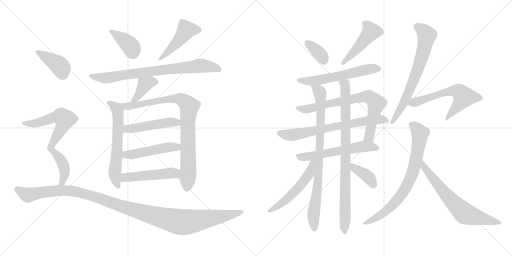
t = 0.00 s
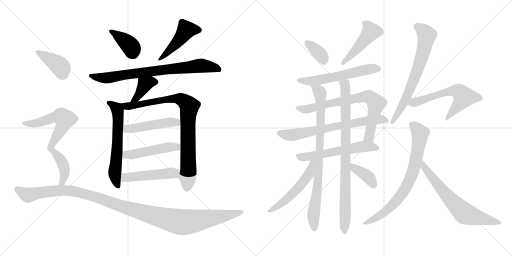
t = 3.90 s
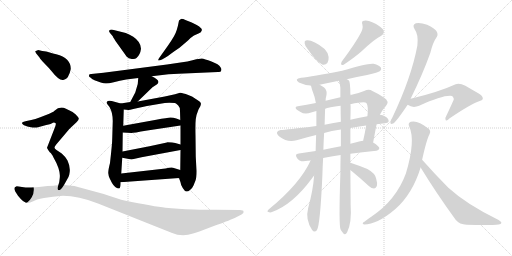
t = 7.80 s
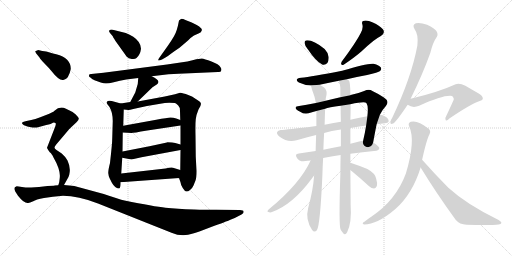
t = 11.70 s
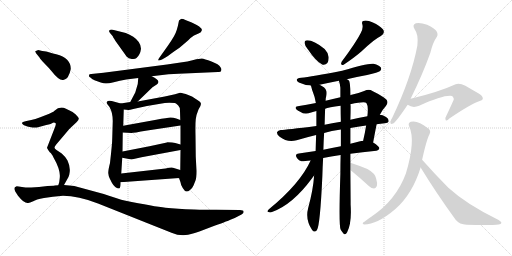
t = 15.60 s
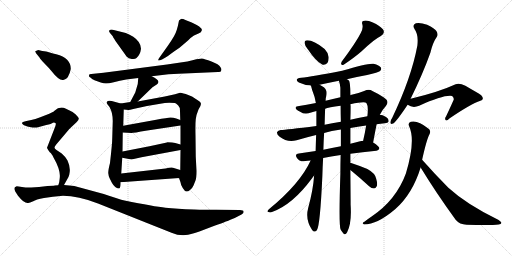
t = 19.50 s

The animated SVG that drew these frames (rendered in a browser with its animation timeline set to each time). Animation: 26 CSS @keyframes rules; one cycle of 19.50 s.

<svg version="1.1" viewBox="0 0 2048 1024" xmlns="http://www.w3.org/2000/svg">
  <g stroke="lightgray" stroke-dasharray="1,1" stroke-width="1" transform="scale(4, 4)">
    <line x1="0" y1="0" x2="256" y2="256"></line>
    <line x1="256" y1="0" x2="0" y2="256"></line>
    <line x1="128" y1="0" x2="128" y2="256"></line>
    <line x1="0" y1="128" x2="256" y2="128"></line>
    <line x1="256" y1="0" x2="512" y2="256"></line>
    <line x1="512" y1="0" x2="256" y2="256"></line>
    <line x1="384" y1="0" x2="384" y2="256"></line>
    <line x1="256" y1="128" x2="512" y2="128"></line>
  </g>
<g transform="scale(1, -1) translate(0, -850)">
   <style type="text/css">
    @keyframes keyframes0 {
      from {
       stroke: black;
       stroke-dashoffset: 386;
       stroke-width: 128;
       }
       56% {
       animation-timing-function: step-end;
       stroke: black;
       stroke-dashoffset: 0;
       stroke-width: 128;
       }
       to {
       stroke: black;
       stroke-width: 1024;
       }
       }
       #make-me-a-hanzi-animation-0 {
         animation: keyframes0 0.564128s both;
         animation-delay: 0.000000s;
         animation-timing-function: linear;
       }
    @keyframes keyframes1 {
      from {
       stroke: black;
       stroke-dashoffset: 465;
       stroke-width: 128;
       }
       60% {
       animation-timing-function: step-end;
       stroke: black;
       stroke-dashoffset: 0;
       stroke-width: 128;
       }
       to {
       stroke: black;
       stroke-width: 1024;
       }
       }
       #make-me-a-hanzi-animation-1 {
         animation: keyframes1 0.628418s both;
         animation-delay: 0.564128s;
         animation-timing-function: linear;
       }
    @keyframes keyframes2 {
      from {
       stroke: black;
       stroke-dashoffset: 773;
       stroke-width: 128;
       }
       72% {
       animation-timing-function: step-end;
       stroke: black;
       stroke-dashoffset: 0;
       stroke-width: 128;
       }
       to {
       stroke: black;
       stroke-width: 1024;
       }
       }
       #make-me-a-hanzi-animation-2 {
         animation: keyframes2 0.879069s both;
         animation-delay: 1.192546s;
         animation-timing-function: linear;
       }
    @keyframes keyframes3 {
      from {
       stroke: black;
       stroke-dashoffset: 388;
       stroke-width: 128;
       }
       56% {
       animation-timing-function: step-end;
       stroke: black;
       stroke-dashoffset: 0;
       stroke-width: 128;
       }
       to {
       stroke: black;
       stroke-width: 1024;
       }
       }
       #make-me-a-hanzi-animation-3 {
         animation: keyframes3 0.565755s both;
         animation-delay: 2.071615s;
         animation-timing-function: linear;
       }
    @keyframes keyframes4 {
      from {
       stroke: black;
       stroke-dashoffset: 614;
       stroke-width: 128;
       }
       67% {
       animation-timing-function: step-end;
       stroke: black;
       stroke-dashoffset: 0;
       stroke-width: 128;
       }
       to {
       stroke: black;
       stroke-width: 1024;
       }
       }
       #make-me-a-hanzi-animation-4 {
         animation: keyframes4 0.749674s both;
         animation-delay: 2.637370s;
         animation-timing-function: linear;
       }
    @keyframes keyframes5 {
      from {
       stroke: black;
       stroke-dashoffset: 867;
       stroke-width: 128;
       }
       74% {
       animation-timing-function: step-end;
       stroke: black;
       stroke-dashoffset: 0;
       stroke-width: 128;
       }
       to {
       stroke: black;
       stroke-width: 1024;
       }
       }
       #make-me-a-hanzi-animation-5 {
         animation: keyframes5 0.955566s both;
         animation-delay: 3.387044s;
         animation-timing-function: linear;
       }
    @keyframes keyframes6 {
      from {
       stroke: black;
       stroke-dashoffset: 480;
       stroke-width: 128;
       }
       61% {
       animation-timing-function: step-end;
       stroke: black;
       stroke-dashoffset: 0;
       stroke-width: 128;
       }
       to {
       stroke: black;
       stroke-width: 1024;
       }
       }
       #make-me-a-hanzi-animation-6 {
         animation: keyframes6 0.640625s both;
         animation-delay: 4.342610s;
         animation-timing-function: linear;
       }
    @keyframes keyframes7 {
      from {
       stroke: black;
       stroke-dashoffset: 482;
       stroke-width: 128;
       }
       61% {
       animation-timing-function: step-end;
       stroke: black;
       stroke-dashoffset: 0;
       stroke-width: 128;
       }
       to {
       stroke: black;
       stroke-width: 1024;
       }
       }
       #make-me-a-hanzi-animation-7 {
         animation: keyframes7 0.642253s both;
         animation-delay: 4.983235s;
         animation-timing-function: linear;
       }
    @keyframes keyframes8 {
      from {
       stroke: black;
       stroke-dashoffset: 490;
       stroke-width: 128;
       }
       61% {
       animation-timing-function: step-end;
       stroke: black;
       stroke-dashoffset: 0;
       stroke-width: 128;
       }
       to {
       stroke: black;
       stroke-width: 1024;
       }
       }
       #make-me-a-hanzi-animation-8 {
         animation: keyframes8 0.648763s both;
         animation-delay: 5.625488s;
         animation-timing-function: linear;
       }
    @keyframes keyframes9 {
      from {
       stroke: black;
       stroke-dashoffset: 399;
       stroke-width: 128;
       }
       56% {
       animation-timing-function: step-end;
       stroke: black;
       stroke-dashoffset: 0;
       stroke-width: 128;
       }
       to {
       stroke: black;
       stroke-width: 1024;
       }
       }
       #make-me-a-hanzi-animation-9 {
         animation: keyframes9 0.574707s both;
         animation-delay: 6.274251s;
         animation-timing-function: linear;
       }
    @keyframes keyframes10 {
      from {
       stroke: black;
       stroke-dashoffset: 728;
       stroke-width: 128;
       }
       70% {
       animation-timing-function: step-end;
       stroke: black;
       stroke-dashoffset: 0;
       stroke-width: 128;
       }
       to {
       stroke: black;
       stroke-width: 1024;
       }
       }
       #make-me-a-hanzi-animation-10 {
         animation: keyframes10 0.842448s both;
         animation-delay: 6.848958s;
         animation-timing-function: linear;
       }
    @keyframes keyframes11 {
      from {
       stroke: black;
       stroke-dashoffset: 1182;
       stroke-width: 128;
       }
       79% {
       animation-timing-function: step-end;
       stroke: black;
       stroke-dashoffset: 0;
       stroke-width: 128;
       }
       to {
       stroke: black;
       stroke-width: 1024;
       }
       }
       #make-me-a-hanzi-animation-11 {
         animation: keyframes11 1.211914s both;
         animation-delay: 7.691406s;
         animation-timing-function: linear;
       }
    @keyframes keyframes12 {
      from {
       stroke: black;
       stroke-dashoffset: 353;
       stroke-width: 128;
       }
       53% {
       animation-timing-function: step-end;
       stroke: black;
       stroke-dashoffset: 0;
       stroke-width: 128;
       }
       to {
       stroke: black;
       stroke-width: 1024;
       }
       }
       #make-me-a-hanzi-animation-12 {
         animation: keyframes12 0.537272s both;
         animation-delay: 8.903320s;
         animation-timing-function: linear;
       }
    @keyframes keyframes13 {
      from {
       stroke: black;
       stroke-dashoffset: 461;
       stroke-width: 128;
       }
       60% {
       animation-timing-function: step-end;
       stroke: black;
       stroke-dashoffset: 0;
       stroke-width: 128;
       }
       to {
       stroke: black;
       stroke-width: 1024;
       }
       }
       #make-me-a-hanzi-animation-13 {
         animation: keyframes13 0.625163s both;
         animation-delay: 9.440592s;
         animation-timing-function: linear;
       }
    @keyframes keyframes14 {
      from {
       stroke: black;
       stroke-dashoffset: 576;
       stroke-width: 128;
       }
       65% {
       animation-timing-function: step-end;
       stroke: black;
       stroke-dashoffset: 0;
       stroke-width: 128;
       }
       to {
       stroke: black;
       stroke-width: 1024;
       }
       }
       #make-me-a-hanzi-animation-14 {
         animation: keyframes14 0.718750s both;
         animation-delay: 10.065755s;
         animation-timing-function: linear;
       }
    @keyframes keyframes15 {
      from {
       stroke: black;
       stroke-dashoffset: 741;
       stroke-width: 128;
       }
       71% {
       animation-timing-function: step-end;
       stroke: black;
       stroke-dashoffset: 0;
       stroke-width: 128;
       }
       to {
       stroke: black;
       stroke-width: 1024;
       }
       }
       #make-me-a-hanzi-animation-15 {
         animation: keyframes15 0.853027s both;
         animation-delay: 10.784505s;
         animation-timing-function: linear;
       }
    @keyframes keyframes16 {
      from {
       stroke: black;
       stroke-dashoffset: 692;
       stroke-width: 128;
       }
       69% {
       animation-timing-function: step-end;
       stroke: black;
       stroke-dashoffset: 0;
       stroke-width: 128;
       }
       to {
       stroke: black;
       stroke-width: 1024;
       }
       }
       #make-me-a-hanzi-animation-16 {
         animation: keyframes16 0.813151s both;
         animation-delay: 11.637532s;
         animation-timing-function: linear;
       }
    @keyframes keyframes17 {
      from {
       stroke: black;
       stroke-dashoffset: 576;
       stroke-width: 128;
       }
       65% {
       animation-timing-function: step-end;
       stroke: black;
       stroke-dashoffset: 0;
       stroke-width: 128;
       }
       to {
       stroke: black;
       stroke-width: 1024;
       }
       }
       #make-me-a-hanzi-animation-17 {
         animation: keyframes17 0.718750s both;
         animation-delay: 12.450683s;
         animation-timing-function: linear;
       }
    @keyframes keyframes18 {
      from {
       stroke: black;
       stroke-dashoffset: 839;
       stroke-width: 128;
       }
       73% {
       animation-timing-function: step-end;
       stroke: black;
       stroke-dashoffset: 0;
       stroke-width: 128;
       }
       to {
       stroke: black;
       stroke-width: 1024;
       }
       }
       #make-me-a-hanzi-animation-18 {
         animation: keyframes18 0.932780s both;
         animation-delay: 13.169433s;
         animation-timing-function: linear;
       }
    @keyframes keyframes19 {
      from {
       stroke: black;
       stroke-dashoffset: 866;
       stroke-width: 128;
       }
       74% {
       animation-timing-function: step-end;
       stroke: black;
       stroke-dashoffset: 0;
       stroke-width: 128;
       }
       to {
       stroke: black;
       stroke-width: 1024;
       }
       }
       #make-me-a-hanzi-animation-19 {
         animation: keyframes19 0.954753s both;
         animation-delay: 14.102213s;
         animation-timing-function: linear;
       }
    @keyframes keyframes20 {
      from {
       stroke: black;
       stroke-dashoffset: 530;
       stroke-width: 128;
       }
       63% {
       animation-timing-function: step-end;
       stroke: black;
       stroke-dashoffset: 0;
       stroke-width: 128;
       }
       to {
       stroke: black;
       stroke-width: 1024;
       }
       }
       #make-me-a-hanzi-animation-20 {
         animation: keyframes20 0.681315s both;
         animation-delay: 15.056966s;
         animation-timing-function: linear;
       }
    @keyframes keyframes21 {
      from {
       stroke: black;
       stroke-dashoffset: 379;
       stroke-width: 128;
       }
       55% {
       animation-timing-function: step-end;
       stroke: black;
       stroke-dashoffset: 0;
       stroke-width: 128;
       }
       to {
       stroke: black;
       stroke-width: 1024;
       }
       }
       #make-me-a-hanzi-animation-21 {
         animation: keyframes21 0.558431s both;
         animation-delay: 15.738281s;
         animation-timing-function: linear;
       }
    @keyframes keyframes22 {
      from {
       stroke: black;
       stroke-dashoffset: 684;
       stroke-width: 128;
       }
       69% {
       animation-timing-function: step-end;
       stroke: black;
       stroke-dashoffset: 0;
       stroke-width: 128;
       }
       to {
       stroke: black;
       stroke-width: 1024;
       }
       }
       #make-me-a-hanzi-animation-22 {
         animation: keyframes22 0.806641s both;
         animation-delay: 16.296712s;
         animation-timing-function: linear;
       }
    @keyframes keyframes23 {
      from {
       stroke: black;
       stroke-dashoffset: 599;
       stroke-width: 128;
       }
       66% {
       animation-timing-function: step-end;
       stroke: black;
       stroke-dashoffset: 0;
       stroke-width: 128;
       }
       to {
       stroke: black;
       stroke-width: 1024;
       }
       }
       #make-me-a-hanzi-animation-23 {
         animation: keyframes23 0.737467s both;
         animation-delay: 17.103353s;
         animation-timing-function: linear;
       }
    @keyframes keyframes24 {
      from {
       stroke: black;
       stroke-dashoffset: 751;
       stroke-width: 128;
       }
       71% {
       animation-timing-function: step-end;
       stroke: black;
       stroke-dashoffset: 0;
       stroke-width: 128;
       }
       to {
       stroke: black;
       stroke-width: 1024;
       }
       }
       #make-me-a-hanzi-animation-24 {
         animation: keyframes24 0.861165s both;
         animation-delay: 17.840820s;
         animation-timing-function: linear;
       }
    @keyframes keyframes25 {
      from {
       stroke: black;
       stroke-dashoffset: 668;
       stroke-width: 128;
       }
       68% {
       animation-timing-function: step-end;
       stroke: black;
       stroke-dashoffset: 0;
       stroke-width: 128;
       }
       to {
       stroke: black;
       stroke-width: 1024;
       }
       }
       #make-me-a-hanzi-animation-25 {
         animation: keyframes25 0.793620s both;
         animation-delay: 18.701985s;
         animation-timing-function: linear;
       }
</style>
<path d="M 440.0 718.5 L 451.0 705.5 Q 451.0 703.5 462.0 686.5 L 507.0 623.5 Q 514.0 615.5 527.0 614.5 Q 540.0 612.5 546.0 618.5 Q 561.0 631.5 564.0 655.5 Q 564.0 682.5 533.0 703.5 Q 515.0 714.5 503.0 718.5 L 451.0 731.5 Q 441.0 732.5 437.0 728.5 Q 434.0 724.5 440.0 718.5 Z" fill="lightgray"></path> 
<path d="M 670.0 665.5 L 638.0 620.5 Q 632.0 612.5 633.0 609.5 Q 634.0 606.5 648.0 612.5 L 662.0 620.5 Q 670.0 624.5 685.0 636.5 Q 700.0 647.5 718.0 659.5 L 752.0 688.5 Q 763.0 700.5 776.0 708.5 L 794.0 716.5 Q 806.0 721.5 807.0 728.5 Q 809.0 735.5 802.0 739.5 Q 799.0 744.5 787.0 750.5 L 767.0 760.5 L 744.0 769.5 Q 729.0 775.5 724.0 774.5 Q 720.0 772.5 716.0 768.5 Q 708.0 724.5 696.0 705.5 Q 685.0 686.5 670.0 665.5 Z" fill="lightgray"></path> 
<path d="M 722.0 600.5 L 668.0 592.5 L 414.0 559.5 L 365.0 554.5 Q 356.0 554.5 356.0 549.5 Q 354.0 543.5 363.0 539.5 Q 366.0 535.5 378.0 529.5 L 403.0 520.5 Q 415.0 516.5 423.0 516.5 Q 431.0 515.5 455.0 521.5 Q 479.0 528.5 505.0 532.5 L 553.0 538.5 L 607.0 545.5 L 674.0 553.5 Q 685.0 554.5 737.0 556.5 L 872.0 562.5 Q 884.0 561.5 885.0 568.5 Q 888.0 574.5 882.0 581.5 Q 876.0 593.5 846.0 604.5 Q 817.0 615.5 807.0 616.5 Q 797.0 616.5 774.0 610.5 Q 751.0 603.5 722.0 600.5 Z" fill="lightgray"></path> 
<path d="M 553.0 538.5 L 551.0 514.5 L 541.0 480.5 L 521.0 442.5 C 507.0 415.5 529.0 423.5 551.0 444.5 L 610.0 501.5 L 627.0 512.5 Q 632.0 515.5 634.0 522.5 Q 633.0 533.5 607.0 545.5 C 580.0 558.5 555.0 568.5 553.0 538.5 Z" fill="lightgray"></path> 
<path d="M 483.0 436.5 L 447.0 446.5 Q 436.0 448.5 431.0 446.5 Q 426.0 442.5 426.0 439.5 Q 427.0 435.5 438.0 422.5 Q 451.0 400.5 451.0 366.5 L 449.0 298.5 Q 449.0 277.5 440.0 198.5 Q 433.0 171.5 433.0 158.5 Q 434.0 147.5 438.0 138.5 L 448.0 118.5 Q 453.0 109.5 461.0 102.5 Q 473.0 94.5 477.0 96.5 Q 482.0 97.5 482.0 121.5 L 485.0 156.5 L 489.0 219.5 L 490.0 244.5 L 491.0 320.5 L 493.0 347.5 L 495.0 412.5 C 496.0 432.5 496.0 432.5 483.0 436.5 Z" fill="lightgray"></path> 
<path d="M 521.0 442.5 L 483.0 436.5 C 453.0 431.5 465.0 415.5 495.0 412.5 L 514.0 410.5 Q 519.0 410.5 533.0 414.5 L 588.0 426.5 L 641.0 435.5 Q 659.0 439.5 677.0 439.5 L 700.0 438.5 Q 704.0 437.5 713.0 428.5 Q 720.0 422.5 720.0 406.5 L 721.0 370.5 L 722.0 348.5 L 722.0 272.5 L 722.0 250.5 L 721.0 170.5 L 716.0 138.5 L 722.0 121.5 Q 723.0 110.5 731.0 98.5 Q 739.0 85.5 745.0 84.5 Q 751.0 82.5 760.0 90.5 Q 770.0 98.5 774.0 108.5 L 782.0 128.5 Q 786.0 138.5 786.0 166.5 L 783.0 224.5 L 782.0 308.5 Q 781.0 354.5 783.0 373.5 Q 785.0 391.5 794.0 412.5 Q 804.0 427.5 804.0 435.5 Q 804.0 442.5 791.0 449.5 L 768.0 464.5 L 743.0 474.5 Q 723.0 479.5 720.0 479.5 L 700.0 473.5 Q 675.0 467.5 659.0 464.5 L 551.0 444.5 L 521.0 442.5 Z" fill="lightgray"></path> 
<path d="M 491.0 320.5 L 526.0 318.5 Q 532.0 318.5 589.0 328.5 L 722.0 348.5 C 752.0 352.5 749.0 359.5 721.0 370.5 L 705.0 376.5 Q 694.0 380.5 682.0 380.5 Q 670.0 379.5 625.0 371.5 L 493.0 347.5 C 463.0 342.5 461.0 322.5 491.0 320.5 Z" fill="lightgray"></path> 
<path d="M 489.0 219.5 L 526.0 212.5 L 566.0 221.5 L 722.0 250.5 C 751.0 255.5 751.0 264.5 722.0 272.5 L 701.0 278.5 Q 691.0 281.5 670.0 281.5 Q 668.0 280.5 663.0 279.5 L 598.0 265.5 L 490.0 244.5 C 461.0 238.5 460.0 225.5 489.0 219.5 Z" fill="lightgray"></path> 
<path d="M 482.0 121.5 L 716.0 138.5 C 746.0 140.5 750.0 161.5 721.0 170.5 L 692.0 179.5 Q 684.0 181.5 662.0 176.5 L 485.0 156.5 C 455.0 153.5 452.0 119.5 482.0 121.5 Z" fill="lightgray"></path> 
<path d="M 145.0 636.5 L 158.0 620.5 Q 162.0 612.5 179.0 595.5 Q 196.0 578.5 204.0 568.5 Q 237.0 526.5 253.0 530.5 Q 270.0 534.5 276.0 552.5 Q 279.0 556.5 283.0 574.5 Q 284.0 617.5 225.0 633.5 Q 196.0 640.5 192.0 642.5 Q 188.0 644.5 169.0 646.5 L 153.0 650.5 L 141.0 645.5 Q 140.0 644.5 145.0 636.5 Z" fill="lightgray"></path> 
<path d="M 256.0 110.5 L 270.0 135.5 Q 274.0 140.5 277.0 151.5 Q 284.0 179.5 270.0 208.5 Q 261.0 224.5 247.0 236.5 L 226.0 250.5 Q 218.0 256.5 218.0 260.5 Q 218.0 263.5 224.0 271.5 L 274.0 330.5 Q 277.0 334.5 291.0 347.5 L 306.0 361.5 Q 315.0 371.5 315.0 375.5 Q 316.0 379.5 303.0 392.5 Q 290.0 404.5 264.0 415.5 Q 239.0 426.5 218.0 407.5 Q 215.0 404.5 213.0 403.5 L 197.0 395.5 L 161.0 381.5 Q 140.0 373.5 125.0 370.5 L 106.0 366.5 Q 92.0 363.5 89.0 360.5 Q 86.0 357.5 92.0 352.5 Q 98.0 347.5 119.0 342.5 Q 140.0 337.5 152.0 341.5 Q 165.0 345.5 185.0 350.5 Q 206.0 354.5 212.0 359.5 Q 218.0 360.5 222.0 358.5 Q 225.0 354.5 221.0 344.5 L 188.0 259.5 Q 188.0 256.5 200.0 240.5 Q 206.0 237.5 214.0 220.5 Q 243.0 170.5 239.0 138.5 L 237.0 122.5 Q 237.0 120.5 233.0 109.5 C 225.0 80.5 241.0 84.5 256.0 110.5 Z" fill="lightgray"></path> 
<path d="M 215.0 107.5 L 190.0 106.5 L 156.0 102.5 L 125.0 100.5 Q 111.0 98.5 88.0 102.5 Q 66.0 105.5 65.0 104.5 Q 47.0 99.5 72.0 67.5 Q 97.0 35.5 113.0 38.5 Q 118.0 39.5 133.0 45.5 Q 143.0 52.5 176.0 58.5 Q 209.0 64.5 252.0 67.5 Q 313.0 67.5 392.0 36.5 L 686.0 -80.5 Q 729.0 -99.5 772.0 -83.5 Q 788.0 -79.5 842.0 -58.5 Q 909.0 -34.5 919.0 -29.5 L 939.0 -21.5 L 966.0 -7.5 Q 977.0 -1.5 974.0 4.5 Q 974.0 10.5 960.0 10.5 L 863.0 11.5 Q 846.0 10.5 776.0 12.5 Q 707.0 14.5 662.0 19.5 Q 617.0 24.5 498.0 48.5 Q 477.0 53.5 415.0 74.5 L 297.0 106.5 L 256.0 110.5 L 233.0 109.5 L 218.0 108.5 Q 217.0 107.5 215.0 107.5 Z" fill="lightgray"></path> 
<path d="M 1230.5 654.0 Q 1263.5 605.0 1288.5 592.0 Q 1300.5 588.0 1309.5 598.0 Q 1315.5 608.0 1314.5 622.0 Q 1311.5 641.0 1298.5 654.0 Q 1249.5 693.0 1223.5 688.0 Q 1217.5 687.0 1218.5 677.0 Q 1219.5 667.0 1230.5 654.0 Z" fill="lightgray"></path> 
<path d="M 1442.5 717.0 Q 1424.5 681.0 1366.5 603.0 Q 1359.5 587.0 1374.5 591.0 Q 1420.5 622.0 1446.5 645.0 Q 1500.5 696.0 1523.5 706.0 Q 1542.5 718.0 1531.5 733.0 Q 1518.5 748.0 1491.5 760.0 Q 1469.5 770.0 1456.5 767.0 Q 1444.5 766.0 1449.5 752.0 Q 1453.5 736.0 1442.5 717.0 Z" fill="lightgray"></path> 
<path d="M 1387.5 533.0 Q 1426.5 543.0 1468.5 550.0 Q 1513.5 560.0 1520.5 566.0 Q 1527.5 573.0 1523.5 580.0 Q 1517.5 589.0 1494.5 595.0 Q 1473.5 599.0 1368.5 567.0 Q 1245.5 543.0 1204.5 539.0 Q 1174.5 535.0 1195.5 520.0 Q 1216.5 510.0 1242.5 508.0 L 1278.5 511.0 Q 1315.5 520.0 1355.5 527.0 L 1387.5 533.0 Z" fill="lightgray"></path> 
<path d="M 1492.5 280.0 Q 1504.5 344.0 1506.5 353.0 L 1519.5 391.0 Q 1528.5 410.0 1543.5 426.0 Q 1559.5 445.0 1535.5 460.0 Q 1513.5 475.0 1489.5 486.0 Q 1476.5 496.0 1456.5 486.0 Q 1435.5 477.0 1402.5 470.0 Q 1401.5 470.0 1401.5 469.0 L 1361.5 461.0 Q 1331.5 455.0 1302.5 447.0 L 1263.5 438.0 Q 1223.5 431.0 1196.5 426.0 Q 1183.5 426.0 1182.5 419.0 Q 1181.5 413.0 1200.5 403.0 Q 1219.5 390.0 1244.5 400.0 Q 1254.5 404.0 1265.5 406.0 L 1300.5 415.0 Q 1313.5 421.0 1362.5 427.0 L 1401.5 433.0 Q 1458.5 445.0 1465.5 438.0 Q 1474.5 426.0 1469.5 385.0 L 1464.5 348.0 Q 1460.5 321.0 1452.5 287.0 C 1445.5 258.0 1486.5 251.0 1492.5 280.0 Z" fill="lightgray"></path> 
<path d="M 1506.5 353.0 Q 1521.5 356.0 1539.5 357.0 Q 1552.5 358.0 1554.5 364.0 Q 1555.5 376.0 1540.5 384.0 Q 1530.5 390.0 1519.5 391.0 L 1469.5 385.0 Q 1430.5 379.0 1401.5 371.0 L 1363.5 363.0 Q 1326.5 357.0 1298.5 351.0 L 1265.5 346.0 Q 1144.5 331.0 1122.5 330.0 Q 1112.5 329.0 1108.5 322.0 Q 1105.5 313.0 1118.5 303.0 Q 1149.5 279.0 1186.5 289.0 Q 1226.5 301.0 1264.5 310.0 L 1296.5 318.0 Q 1324.5 327.0 1363.5 332.0 L 1401.5 338.0 Q 1429.5 344.0 1464.5 348.0 L 1506.5 353.0 Z" fill="lightgray"></path> 
<path d="M 1401.5 235.0 Q 1447.5 242.0 1505.5 247.0 Q 1515.5 248.0 1517.5 257.0 Q 1517.5 264.0 1492.5 280.0 L 1452.5 287.0 Q 1446.5 287.0 1440.5 285.0 Q 1421.5 281.0 1401.5 275.0 L 1363.5 265.0 Q 1326.5 258.0 1293.5 251.0 L 1262.5 246.0 Q 1228.5 242.0 1195.5 236.0 Q 1176.5 235.0 1188.5 217.0 Q 1195.5 208.0 1205.5 205.0 Q 1211.5 204.0 1242.5 208.0 L 1292.5 218.0 Q 1322.5 225.0 1362.5 230.0 L 1401.5 235.0 Z" fill="lightgray"></path> 
<path d="M 1242.5 508.0 Q 1243.5 507.0 1244.5 505.0 Q 1247.5 492.0 1252.5 479.0 Q 1259.5 463.0 1263.5 438.0 L 1265.5 406.0 Q 1265.5 376.0 1265.5 346.0 L 1264.5 310.0 Q 1263.5 282.0 1262.5 246.0 L 1256.5 148.0 Q 1252.5 90.0 1232.5 17.0 Q 1220.5 -28.0 1248.5 -70.0 Q 1257.5 -82.0 1267.5 -71.0 Q 1280.5 -53.0 1289.5 148.0 Q 1290.5 185.0 1292.5 218.0 L 1293.5 251.0 Q 1294.5 288.0 1296.5 318.0 L 1298.5 351.0 Q 1299.5 390.0 1300.5 415.0 L 1302.5 447.0 Q 1302.5 460.0 1304.5 463.0 Q 1308.5 481.0 1304.5 488.0 Q 1301.5 500.0 1278.5 511.0 C 1252.5 526.0 1232.5 536.0 1242.5 508.0 Z" fill="lightgray"></path> 
<path d="M 1401.5 198.0 Q 1401.5 217.0 1401.5 235.0 L 1401.5 275.0 Q 1401.5 306.0 1401.5 338.0 L 1401.5 371.0 Q 1402.5 399.0 1402.5 427.0 Q 1401.5 431.0 1401.5 433.0 L 1401.5 469.0 Q 1401.5 526.0 1394.5 529.0 Q 1391.5 532.0 1387.5 533.0 C 1368.5 556.0 1348.5 556.0 1355.5 527.0 Q 1359.5 517.0 1361.5 499.0 Q 1361.5 481.0 1361.5 461.0 L 1362.5 427.0 Q 1362.5 396.0 1363.5 363.0 L 1363.5 332.0 Q 1363.5 299.0 1363.5 265.0 L 1362.5 230.0 Q 1361.5 194.0 1361.5 156.0 Q 1354.5 -54.0 1362.5 -68.0 Q 1365.5 -74.0 1371.5 -81.0 Q 1380.5 -94.0 1388.5 -79.0 Q 1407.5 -42.0 1402.5 31.0 Q 1402.5 53.0 1401.5 170.0 L 1401.5 198.0 Z" fill="lightgray"></path> 
<path d="M 1242.5 208.0 Q 1200.5 115.0 1075.5 13.0 Q 1065.5 3.0 1073.5 2.0 Q 1080.5 -2.0 1090.5 3.0 Q 1171.5 33.0 1247.5 136.0 Q 1251.5 143.0 1256.5 148.0 C 1313.5 216.0 1255.5 235.0 1242.5 208.0 Z" fill="lightgray"></path> 
<path d="M 1401.5 170.0 Q 1402.5 169.0 1406.5 166.0 Q 1440.5 138.0 1476.5 105.0 Q 1485.5 96.0 1496.5 96.0 Q 1503.5 97.0 1507.5 106.0 Q 1510.5 116.0 1504.5 136.0 Q 1500.5 157.0 1469.5 174.0 Q 1438.5 187.0 1404.5 198.0 Q 1403.5 199.0 1401.5 198.0 C 1371.5 201.0 1378.5 189.0 1401.5 170.0 Z" fill="lightgray"></path> 
<path d="M 1642.5 455.0 Q 1691.5 555.0 1721.5 639.0 Q 1731.5 681.0 1747.5 703.0 Q 1753.5 713.0 1745.5 726.0 Q 1739.5 736.0 1708.5 751.0 Q 1680.5 761.0 1663.5 757.0 Q 1647.5 751.0 1658.5 733.0 Q 1674.5 712.0 1669.5 668.0 Q 1645.5 539.0 1568.5 378.0 Q 1561.5 368.0 1561.5 361.0 Q 1560.5 351.0 1572.5 356.0 Q 1584.5 362.0 1630.5 431.0 L 1642.5 455.0 Z" fill="lightgray"></path> 
<path d="M 1630.5 431.0 Q 1651.5 416.0 1676.5 427.0 Q 1776.5 472.0 1808.5 466.0 Q 1818.5 456.0 1813.5 448.0 Q 1813.5 447.0 1784.5 385.0 Q 1777.5 375.0 1782.5 370.0 Q 1786.5 364.0 1797.5 376.0 Q 1882.5 434.0 1921.5 447.0 Q 1930.5 448.0 1931.5 456.0 Q 1931.5 469.0 1904.5 482.0 Q 1883.5 494.0 1861.5 507.0 Q 1836.5 520.0 1822.5 513.0 Q 1755.5 482.0 1642.5 455.0 C 1613.5 448.0 1604.5 445.0 1630.5 431.0 Z" fill="lightgray"></path> 
<path d="M 1688.5 211.0 Q 1706.5 292.0 1717.5 312.0 Q 1726.5 328.0 1711.5 337.0 Q 1671.5 370.0 1643.5 363.0 Q 1630.5 359.0 1636.5 345.0 Q 1663.5 288.0 1623.5 156.0 Q 1584.5 50.0 1486.5 -16.0 Q 1471.5 -26.0 1457.5 -37.0 Q 1444.5 -44.0 1456.5 -48.0 Q 1508.5 -48.0 1580.5 13.0 Q 1649.5 73.0 1682.5 180.0 L 1688.5 211.0 Z" fill="lightgray"></path> 
<path d="M 1682.5 180.0 Q 1743.5 80.0 1822.5 -29.0 Q 1838.5 -48.0 1866.5 -49.0 Q 1963.5 -52.0 1994.5 -48.0 Q 2004.5 -47.0 2005.5 -42.0 Q 2006.5 -38.0 1994.5 -30.0 Q 1865.5 33.0 1793.5 99.0 Q 1742.5 150.0 1688.5 211.0 C 1668.5 233.0 1666.5 206.0 1682.5 180.0 Z" fill="lightgray"></path> 
      <clipPath id="make-me-a-hanzi-clip-0">
      <path d="M 440.0 718.5 L 451.0 705.5 Q 451.0 703.5 462.0 686.5 L 507.0 623.5 Q 514.0 615.5 527.0 614.5 Q 540.0 612.5 546.0 618.5 Q 561.0 631.5 564.0 655.5 Q 564.0 682.5 533.0 703.5 Q 515.0 714.5 503.0 718.5 L 451.0 731.5 Q 441.0 732.5 437.0 728.5 Q 434.0 724.5 440.0 718.5 Z" fill="lightgray"></path>
      </clipPath>
      <path clip-path="url(#make-me-a-hanzi-clip-0)" d="M 445.0 725.5 L 518.0 670.5 L 533.0 634.5 " fill="none" id="make-me-a-hanzi-animation-0" stroke-dasharray="258 516" stroke-linecap="round"></path>

      <clipPath id="make-me-a-hanzi-clip-1">
      <path d="M 670.0 665.5 L 638.0 620.5 Q 632.0 612.5 633.0 609.5 Q 634.0 606.5 648.0 612.5 L 662.0 620.5 Q 670.0 624.5 685.0 636.5 Q 700.0 647.5 718.0 659.5 L 752.0 688.5 Q 763.0 700.5 776.0 708.5 L 794.0 716.5 Q 806.0 721.5 807.0 728.5 Q 809.0 735.5 802.0 739.5 Q 799.0 744.5 787.0 750.5 L 767.0 760.5 L 744.0 769.5 Q 729.0 775.5 724.0 774.5 Q 720.0 772.5 716.0 768.5 Q 708.0 724.5 696.0 705.5 Q 685.0 686.5 670.0 665.5 Z" fill="lightgray"></path>
      </clipPath>
      <path clip-path="url(#make-me-a-hanzi-clip-1)" d="M 796.0 730.5 L 745.0 730.5 L 719.0 692.5 L 640.0 612.5 " fill="none" id="make-me-a-hanzi-animation-1" stroke-dasharray="337 674" stroke-linecap="round"></path>

      <clipPath id="make-me-a-hanzi-clip-2">
      <path d="M 722.0 600.5 L 668.0 592.5 L 414.0 559.5 L 365.0 554.5 Q 356.0 554.5 356.0 549.5 Q 354.0 543.5 363.0 539.5 Q 366.0 535.5 378.0 529.5 L 403.0 520.5 Q 415.0 516.5 423.0 516.5 Q 431.0 515.5 455.0 521.5 Q 479.0 528.5 505.0 532.5 L 553.0 538.5 L 607.0 545.5 L 674.0 553.5 Q 685.0 554.5 737.0 556.5 L 872.0 562.5 Q 884.0 561.5 885.0 568.5 Q 888.0 574.5 882.0 581.5 Q 876.0 593.5 846.0 604.5 Q 817.0 615.5 807.0 616.5 Q 797.0 616.5 774.0 610.5 Q 751.0 603.5 722.0 600.5 Z" fill="lightgray"></path>
      </clipPath>
      <path clip-path="url(#make-me-a-hanzi-clip-2)" d="M 363.0 547.5 L 426.0 538.5 L 798.0 587.5 L 875.0 573.5 " fill="none" id="make-me-a-hanzi-animation-2" stroke-dasharray="645 1290" stroke-linecap="round"></path>

      <clipPath id="make-me-a-hanzi-clip-3">
      <path d="M 553.0 538.5 L 551.0 514.5 L 541.0 480.5 L 521.0 442.5 C 507.0 415.5 529.0 423.5 551.0 444.5 L 610.0 501.5 L 627.0 512.5 Q 632.0 515.5 634.0 522.5 Q 633.0 533.5 607.0 545.5 C 580.0 558.5 555.0 568.5 553.0 538.5 Z" fill="lightgray"></path>
      </clipPath>
      <path clip-path="url(#make-me-a-hanzi-clip-3)" d="M 624.0 522.5 L 602.0 522.5 L 580.0 512.5 L 547.0 458.5 L 528.0 446.5 " fill="none" id="make-me-a-hanzi-animation-3" stroke-dasharray="260 520" stroke-linecap="round"></path>

      <clipPath id="make-me-a-hanzi-clip-4">
      <path d="M 483.0 436.5 L 447.0 446.5 Q 436.0 448.5 431.0 446.5 Q 426.0 442.5 426.0 439.5 Q 427.0 435.5 438.0 422.5 Q 451.0 400.5 451.0 366.5 L 449.0 298.5 Q 449.0 277.5 440.0 198.5 Q 433.0 171.5 433.0 158.5 Q 434.0 147.5 438.0 138.5 L 448.0 118.5 Q 453.0 109.5 461.0 102.5 Q 473.0 94.5 477.0 96.5 Q 482.0 97.5 482.0 121.5 L 485.0 156.5 L 489.0 219.5 L 490.0 244.5 L 491.0 320.5 L 493.0 347.5 L 495.0 412.5 C 496.0 432.5 496.0 432.5 483.0 436.5 Z" fill="lightgray"></path>
      </clipPath>
      <path clip-path="url(#make-me-a-hanzi-clip-4)" d="M 433.0 439.5 L 467.0 416.5 L 471.0 406.5 L 469.0 252.5 L 459.0 157.5 L 474.0 102.5 " fill="none" id="make-me-a-hanzi-animation-4" stroke-dasharray="486 972" stroke-linecap="round"></path>

      <clipPath id="make-me-a-hanzi-clip-5">
      <path d="M 521.0 442.5 L 483.0 436.5 C 453.0 431.5 465.0 415.5 495.0 412.5 L 514.0 410.5 Q 519.0 410.5 533.0 414.5 L 588.0 426.5 L 641.0 435.5 Q 659.0 439.5 677.0 439.5 L 700.0 438.5 Q 704.0 437.5 713.0 428.5 Q 720.0 422.5 720.0 406.5 L 721.0 370.5 L 722.0 348.5 L 722.0 272.5 L 722.0 250.5 L 721.0 170.5 L 716.0 138.5 L 722.0 121.5 Q 723.0 110.5 731.0 98.5 Q 739.0 85.5 745.0 84.5 Q 751.0 82.5 760.0 90.5 Q 770.0 98.5 774.0 108.5 L 782.0 128.5 Q 786.0 138.5 786.0 166.5 L 783.0 224.5 L 782.0 308.5 Q 781.0 354.5 783.0 373.5 Q 785.0 391.5 794.0 412.5 Q 804.0 427.5 804.0 435.5 Q 804.0 442.5 791.0 449.5 L 768.0 464.5 L 743.0 474.5 Q 723.0 479.5 720.0 479.5 L 700.0 473.5 Q 675.0 467.5 659.0 464.5 L 551.0 444.5 L 521.0 442.5 Z" fill="lightgray"></path>
      </clipPath>
      <path clip-path="url(#make-me-a-hanzi-clip-5)" d="M 490.0 432.5 L 511.0 425.5 L 537.0 428.5 L 696.0 456.5 L 721.0 454.5 L 754.0 430.5 L 754.0 172.5 L 748.0 95.5 " fill="none" id="make-me-a-hanzi-animation-5" stroke-dasharray="739 1478" stroke-linecap="round"></path>

      <clipPath id="make-me-a-hanzi-clip-6">
      <path d="M 491.0 320.5 L 526.0 318.5 Q 532.0 318.5 589.0 328.5 L 722.0 348.5 C 752.0 352.5 749.0 359.5 721.0 370.5 L 705.0 376.5 Q 694.0 380.5 682.0 380.5 Q 670.0 379.5 625.0 371.5 L 493.0 347.5 C 463.0 342.5 461.0 322.5 491.0 320.5 Z" fill="lightgray"></path>
      </clipPath>
      <path clip-path="url(#make-me-a-hanzi-clip-6)" d="M 497.0 326.5 L 518.0 336.5 L 686.0 362.5 L 704.0 361.5 L 714.0 353.5 " fill="none" id="make-me-a-hanzi-animation-6" stroke-dasharray="352 704" stroke-linecap="round"></path>

      <clipPath id="make-me-a-hanzi-clip-7">
      <path d="M 489.0 219.5 L 526.0 212.5 L 566.0 221.5 L 722.0 250.5 C 751.0 255.5 751.0 264.5 722.0 272.5 L 701.0 278.5 Q 691.0 281.5 670.0 281.5 Q 668.0 280.5 663.0 279.5 L 598.0 265.5 L 490.0 244.5 C 461.0 238.5 460.0 225.5 489.0 219.5 Z" fill="lightgray"></path>
      </clipPath>
      <path clip-path="url(#make-me-a-hanzi-clip-7)" d="M 497.0 225.5 L 505.0 232.5 L 542.0 234.5 L 678.0 262.5 L 708.0 261.5 L 715.0 267.5 " fill="none" id="make-me-a-hanzi-animation-7" stroke-dasharray="354 708" stroke-linecap="round"></path>

      <clipPath id="make-me-a-hanzi-clip-8">
      <path d="M 482.0 121.5 L 716.0 138.5 C 746.0 140.5 750.0 161.5 721.0 170.5 L 692.0 179.5 Q 684.0 181.5 662.0 176.5 L 485.0 156.5 C 455.0 153.5 452.0 119.5 482.0 121.5 Z" fill="lightgray"></path>
      </clipPath>
      <path clip-path="url(#make-me-a-hanzi-clip-8)" d="M 489.0 126.5 L 501.0 140.5 L 700.0 156.5 L 712.0 166.5 " fill="none" id="make-me-a-hanzi-animation-8" stroke-dasharray="362 724" stroke-linecap="round"></path>

      <clipPath id="make-me-a-hanzi-clip-9">
      <path d="M 145.0 636.5 L 158.0 620.5 Q 162.0 612.5 179.0 595.5 Q 196.0 578.5 204.0 568.5 Q 237.0 526.5 253.0 530.5 Q 270.0 534.5 276.0 552.5 Q 279.0 556.5 283.0 574.5 Q 284.0 617.5 225.0 633.5 Q 196.0 640.5 192.0 642.5 Q 188.0 644.5 169.0 646.5 L 153.0 650.5 L 141.0 645.5 Q 140.0 644.5 145.0 636.5 Z" fill="lightgray"></path>
      </clipPath>
      <path clip-path="url(#make-me-a-hanzi-clip-9)" d="M 149.0 643.5 L 234.0 591.5 L 246.0 576.5 L 251.0 552.5 " fill="none" id="make-me-a-hanzi-animation-9" stroke-dasharray="271 542" stroke-linecap="round"></path>

      <clipPath id="make-me-a-hanzi-clip-10">
      <path d="M 256.0 110.5 L 270.0 135.5 Q 274.0 140.5 277.0 151.5 Q 284.0 179.5 270.0 208.5 Q 261.0 224.5 247.0 236.5 L 226.0 250.5 Q 218.0 256.5 218.0 260.5 Q 218.0 263.5 224.0 271.5 L 274.0 330.5 Q 277.0 334.5 291.0 347.5 L 306.0 361.5 Q 315.0 371.5 315.0 375.5 Q 316.0 379.5 303.0 392.5 Q 290.0 404.5 264.0 415.5 Q 239.0 426.5 218.0 407.5 Q 215.0 404.5 213.0 403.5 L 197.0 395.5 L 161.0 381.5 Q 140.0 373.5 125.0 370.5 L 106.0 366.5 Q 92.0 363.5 89.0 360.5 Q 86.0 357.5 92.0 352.5 Q 98.0 347.5 119.0 342.5 Q 140.0 337.5 152.0 341.5 Q 165.0 345.5 185.0 350.5 Q 206.0 354.5 212.0 359.5 Q 218.0 360.5 222.0 358.5 Q 225.0 354.5 221.0 344.5 L 188.0 259.5 Q 188.0 256.5 200.0 240.5 Q 206.0 237.5 214.0 220.5 Q 243.0 170.5 239.0 138.5 L 237.0 122.5 Q 237.0 120.5 233.0 109.5 C 225.0 80.5 241.0 84.5 256.0 110.5 Z" fill="lightgray"></path>
      </clipPath>
      <path clip-path="url(#make-me-a-hanzi-clip-10)" d="M 94.0 357.5 L 138.0 356.5 L 233.0 384.5 L 248.0 383.5 L 260.0 373.5 L 249.0 341.5 L 203.0 262.5 L 205.0 253.5 L 244.0 210.5 L 256.0 182.5 L 257.0 147.5 L 250.0 121.5 L 239.0 114.5 " fill="none" id="make-me-a-hanzi-animation-10" stroke-dasharray="600 1200" stroke-linecap="round"></path>

      <clipPath id="make-me-a-hanzi-clip-11">
      <path d="M 215.0 107.5 L 190.0 106.5 L 156.0 102.5 L 125.0 100.5 Q 111.0 98.5 88.0 102.5 Q 66.0 105.5 65.0 104.5 Q 47.0 99.5 72.0 67.5 Q 97.0 35.5 113.0 38.5 Q 118.0 39.5 133.0 45.5 Q 143.0 52.5 176.0 58.5 Q 209.0 64.5 252.0 67.5 Q 313.0 67.5 392.0 36.5 L 686.0 -80.5 Q 729.0 -99.5 772.0 -83.5 Q 788.0 -79.5 842.0 -58.5 Q 909.0 -34.5 919.0 -29.5 L 939.0 -21.5 L 966.0 -7.5 Q 977.0 -1.5 974.0 4.5 Q 974.0 10.5 960.0 10.5 L 863.0 11.5 Q 846.0 10.5 776.0 12.5 Q 707.0 14.5 662.0 19.5 Q 617.0 24.5 498.0 48.5 Q 477.0 53.5 415.0 74.5 L 297.0 106.5 L 256.0 110.5 L 233.0 109.5 L 218.0 108.5 Q 217.0 107.5 215.0 107.5 Z" fill="lightgray"></path>
      </clipPath>
      <path clip-path="url(#make-me-a-hanzi-clip-11)" d="M 68.0 93.5 L 111.0 69.5 L 227.0 87.5 L 299.0 85.5 L 418.0 51.5 L 497.0 21.5 L 727.0 -38.5 L 819.0 -27.5 L 965.0 2.5 " fill="none" id="make-me-a-hanzi-animation-11" stroke-dasharray="1054 2108" stroke-linecap="round"></path>

      <clipPath id="make-me-a-hanzi-clip-12">
      <path d="M 1230.5 654.0 Q 1263.5 605.0 1288.5 592.0 Q 1300.5 588.0 1309.5 598.0 Q 1315.5 608.0 1314.5 622.0 Q 1311.5 641.0 1298.5 654.0 Q 1249.5 693.0 1223.5 688.0 Q 1217.5 687.0 1218.5 677.0 Q 1219.5 667.0 1230.5 654.0 Z" fill="lightgray"></path>
      </clipPath>
      <path clip-path="url(#make-me-a-hanzi-clip-12)" d="M 1228.5 679.0 L 1281.5 633.0 L 1294.5 609.0 " fill="none" id="make-me-a-hanzi-animation-12" stroke-dasharray="225 450" stroke-linecap="round"></path>

      <clipPath id="make-me-a-hanzi-clip-13">
      <path d="M 1442.5 717.0 Q 1424.5 681.0 1366.5 603.0 Q 1359.5 587.0 1374.5 591.0 Q 1420.5 622.0 1446.5 645.0 Q 1500.5 696.0 1523.5 706.0 Q 1542.5 718.0 1531.5 733.0 Q 1518.5 748.0 1491.5 760.0 Q 1469.5 770.0 1456.5 767.0 Q 1444.5 766.0 1449.5 752.0 Q 1453.5 736.0 1442.5 717.0 Z" fill="lightgray"></path>
      </clipPath>
      <path clip-path="url(#make-me-a-hanzi-clip-13)" d="M 1456.5 758.0 L 1475.5 740.0 L 1482.5 722.0 L 1377.5 602.0 " fill="none" id="make-me-a-hanzi-animation-13" stroke-dasharray="333 666" stroke-linecap="round"></path>

      <clipPath id="make-me-a-hanzi-clip-14">
      <path d="M 1387.5 533.0 Q 1426.5 543.0 1468.5 550.0 Q 1513.5 560.0 1520.5 566.0 Q 1527.5 573.0 1523.5 580.0 Q 1517.5 589.0 1494.5 595.0 Q 1473.5 599.0 1368.5 567.0 Q 1245.5 543.0 1204.5 539.0 Q 1174.5 535.0 1195.5 520.0 Q 1216.5 510.0 1242.5 508.0 L 1278.5 511.0 Q 1315.5 520.0 1355.5 527.0 L 1387.5 533.0 Z" fill="lightgray"></path>
      </clipPath>
      <path clip-path="url(#make-me-a-hanzi-clip-14)" d="M 1197.5 531.0 L 1247.5 526.0 L 1456.5 570.0 L 1512.5 575.0 " fill="none" id="make-me-a-hanzi-animation-14" stroke-dasharray="448 896" stroke-linecap="round"></path>

      <clipPath id="make-me-a-hanzi-clip-15">
      <path d="M 1492.5 280.0 Q 1504.5 344.0 1506.5 353.0 L 1519.5 391.0 Q 1528.5 410.0 1543.5 426.0 Q 1559.5 445.0 1535.5 460.0 Q 1513.5 475.0 1489.5 486.0 Q 1476.5 496.0 1456.5 486.0 Q 1435.5 477.0 1402.5 470.0 Q 1401.5 470.0 1401.5 469.0 L 1361.5 461.0 Q 1331.5 455.0 1302.5 447.0 L 1263.5 438.0 Q 1223.5 431.0 1196.5 426.0 Q 1183.5 426.0 1182.5 419.0 Q 1181.5 413.0 1200.5 403.0 Q 1219.5 390.0 1244.5 400.0 Q 1254.5 404.0 1265.5 406.0 L 1300.5 415.0 Q 1313.5 421.0 1362.5 427.0 L 1401.5 433.0 Q 1458.5 445.0 1465.5 438.0 Q 1474.5 426.0 1469.5 385.0 L 1464.5 348.0 Q 1460.5 321.0 1452.5 287.0 C 1445.5 258.0 1486.5 251.0 1492.5 280.0 Z" fill="lightgray"></path>
      </clipPath>
      <path clip-path="url(#make-me-a-hanzi-clip-15)" d="M 1191.5 419.0 L 1197.5 414.0 L 1232.5 414.0 L 1313.5 435.0 L 1473.5 464.0 L 1504.5 437.0 L 1480.5 316.0 L 1475.5 302.0 L 1460.5 294.0 " fill="none" id="make-me-a-hanzi-animation-15" stroke-dasharray="613 1226" stroke-linecap="round"></path>

      <clipPath id="make-me-a-hanzi-clip-16">
      <path d="M 1506.5 353.0 Q 1521.5 356.0 1539.5 357.0 Q 1552.5 358.0 1554.5 364.0 Q 1555.5 376.0 1540.5 384.0 Q 1530.5 390.0 1519.5 391.0 L 1469.5 385.0 Q 1430.5 379.0 1401.5 371.0 L 1363.5 363.0 Q 1326.5 357.0 1298.5 351.0 L 1265.5 346.0 Q 1144.5 331.0 1122.5 330.0 Q 1112.5 329.0 1108.5 322.0 Q 1105.5 313.0 1118.5 303.0 Q 1149.5 279.0 1186.5 289.0 Q 1226.5 301.0 1264.5 310.0 L 1296.5 318.0 Q 1324.5 327.0 1363.5 332.0 L 1401.5 338.0 Q 1429.5 344.0 1464.5 348.0 L 1506.5 353.0 Z" fill="lightgray"></path>
      </clipPath>
      <path clip-path="url(#make-me-a-hanzi-clip-16)" d="M 1117.5 318.0 L 1165.5 310.0 L 1464.5 367.0 L 1515.5 373.0 L 1546.5 368.0 " fill="none" id="make-me-a-hanzi-animation-16" stroke-dasharray="564 1128" stroke-linecap="round"></path>

      <clipPath id="make-me-a-hanzi-clip-17">
      <path d="M 1401.5 235.0 Q 1447.5 242.0 1505.5 247.0 Q 1515.5 248.0 1517.5 257.0 Q 1517.5 264.0 1492.5 280.0 L 1452.5 287.0 Q 1446.5 287.0 1440.5 285.0 Q 1421.5 281.0 1401.5 275.0 L 1363.5 265.0 Q 1326.5 258.0 1293.5 251.0 L 1262.5 246.0 Q 1228.5 242.0 1195.5 236.0 Q 1176.5 235.0 1188.5 217.0 Q 1195.5 208.0 1205.5 205.0 Q 1211.5 204.0 1242.5 208.0 L 1292.5 218.0 Q 1322.5 225.0 1362.5 230.0 L 1401.5 235.0 Z" fill="lightgray"></path>
      </clipPath>
      <path clip-path="url(#make-me-a-hanzi-clip-17)" d="M 1193.5 226.0 L 1231.5 224.0 L 1455.5 265.0 L 1508.5 256.0 " fill="none" id="make-me-a-hanzi-animation-17" stroke-dasharray="448 896" stroke-linecap="round"></path>

      <clipPath id="make-me-a-hanzi-clip-18">
      <path d="M 1242.5 508.0 Q 1243.5 507.0 1244.5 505.0 Q 1247.5 492.0 1252.5 479.0 Q 1259.5 463.0 1263.5 438.0 L 1265.5 406.0 Q 1265.5 376.0 1265.5 346.0 L 1264.5 310.0 Q 1263.5 282.0 1262.5 246.0 L 1256.5 148.0 Q 1252.5 90.0 1232.5 17.0 Q 1220.5 -28.0 1248.5 -70.0 Q 1257.5 -82.0 1267.5 -71.0 Q 1280.5 -53.0 1289.5 148.0 Q 1290.5 185.0 1292.5 218.0 L 1293.5 251.0 Q 1294.5 288.0 1296.5 318.0 L 1298.5 351.0 Q 1299.5 390.0 1300.5 415.0 L 1302.5 447.0 Q 1302.5 460.0 1304.5 463.0 Q 1308.5 481.0 1304.5 488.0 Q 1301.5 500.0 1278.5 511.0 C 1252.5 526.0 1232.5 536.0 1242.5 508.0 Z" fill="lightgray"></path>
      </clipPath>
      <path clip-path="url(#make-me-a-hanzi-clip-18)" d="M 1252.5 500.0 L 1274.5 488.0 L 1280.5 478.0 L 1283.5 410.0 L 1275.5 135.0 L 1253.5 -6.0 L 1258.5 -66.0 " fill="none" id="make-me-a-hanzi-animation-18" stroke-dasharray="711 1422" stroke-linecap="round"></path>

      <clipPath id="make-me-a-hanzi-clip-19">
      <path d="M 1401.5 198.0 Q 1401.5 217.0 1401.5 235.0 L 1401.5 275.0 Q 1401.5 306.0 1401.5 338.0 L 1401.5 371.0 Q 1402.5 399.0 1402.5 427.0 Q 1401.5 431.0 1401.5 433.0 L 1401.5 469.0 Q 1401.5 526.0 1394.5 529.0 Q 1391.5 532.0 1387.5 533.0 C 1368.5 556.0 1348.5 556.0 1355.5 527.0 Q 1359.5 517.0 1361.5 499.0 Q 1361.5 481.0 1361.5 461.0 L 1362.5 427.0 Q 1362.5 396.0 1363.5 363.0 L 1363.5 332.0 Q 1363.5 299.0 1363.5 265.0 L 1362.5 230.0 Q 1361.5 194.0 1361.5 156.0 Q 1354.5 -54.0 1362.5 -68.0 Q 1365.5 -74.0 1371.5 -81.0 Q 1380.5 -94.0 1388.5 -79.0 Q 1407.5 -42.0 1402.5 31.0 Q 1402.5 53.0 1401.5 170.0 L 1401.5 198.0 Z" fill="lightgray"></path>
      </clipPath>
      <path clip-path="url(#make-me-a-hanzi-clip-19)" d="M 1361.5 522.0 L 1379.5 510.0 L 1382.5 480.0 L 1379.5 -78.0 " fill="none" id="make-me-a-hanzi-animation-19" stroke-dasharray="738 1476" stroke-linecap="round"></path>

      <clipPath id="make-me-a-hanzi-clip-20">
      <path d="M 1242.5 208.0 Q 1200.5 115.0 1075.5 13.0 Q 1065.5 3.0 1073.5 2.0 Q 1080.5 -2.0 1090.5 3.0 Q 1171.5 33.0 1247.5 136.0 Q 1251.5 143.0 1256.5 148.0 C 1313.5 216.0 1255.5 235.0 1242.5 208.0 Z" fill="lightgray"></path>
      </clipPath>
      <path clip-path="url(#make-me-a-hanzi-clip-20)" d="M 1257.5 204.0 L 1248.5 198.0 L 1236.5 154.0 L 1204.5 111.0 L 1137.5 45.0 L 1078.5 7.0 " fill="none" id="make-me-a-hanzi-animation-20" stroke-dasharray="402 804" stroke-linecap="round"></path>

      <clipPath id="make-me-a-hanzi-clip-21">
      <path d="M 1401.5 170.0 Q 1402.5 169.0 1406.5 166.0 Q 1440.5 138.0 1476.5 105.0 Q 1485.5 96.0 1496.5 96.0 Q 1503.5 97.0 1507.5 106.0 Q 1510.5 116.0 1504.5 136.0 Q 1500.5 157.0 1469.5 174.0 Q 1438.5 187.0 1404.5 198.0 Q 1403.5 199.0 1401.5 198.0 C 1371.5 201.0 1378.5 189.0 1401.5 170.0 Z" fill="lightgray"></path>
      </clipPath>
      <path clip-path="url(#make-me-a-hanzi-clip-21)" d="M 1403.5 191.0 L 1472.5 142.0 L 1493.5 110.0 " fill="none" id="make-me-a-hanzi-animation-21" stroke-dasharray="251 502" stroke-linecap="round"></path>

      <clipPath id="make-me-a-hanzi-clip-22">
      <path d="M 1642.5 455.0 Q 1691.5 555.0 1721.5 639.0 Q 1731.5 681.0 1747.5 703.0 Q 1753.5 713.0 1745.5 726.0 Q 1739.5 736.0 1708.5 751.0 Q 1680.5 761.0 1663.5 757.0 Q 1647.5 751.0 1658.5 733.0 Q 1674.5 712.0 1669.5 668.0 Q 1645.5 539.0 1568.5 378.0 Q 1561.5 368.0 1561.5 361.0 Q 1560.5 351.0 1572.5 356.0 Q 1584.5 362.0 1630.5 431.0 L 1642.5 455.0 Z" fill="lightgray"></path>
      </clipPath>
      <path clip-path="url(#make-me-a-hanzi-clip-22)" d="M 1667.5 744.0 L 1692.5 727.0 L 1706.5 709.0 L 1696.5 654.0 L 1636.5 486.0 L 1599.5 408.0 L 1569.5 363.0 " fill="none" id="make-me-a-hanzi-animation-22" stroke-dasharray="556 1112" stroke-linecap="round"></path>

      <clipPath id="make-me-a-hanzi-clip-23">
      <path d="M 1630.5 431.0 Q 1651.5 416.0 1676.5 427.0 Q 1776.5 472.0 1808.5 466.0 Q 1818.5 456.0 1813.5 448.0 Q 1813.5 447.0 1784.5 385.0 Q 1777.5 375.0 1782.5 370.0 Q 1786.5 364.0 1797.5 376.0 Q 1882.5 434.0 1921.5 447.0 Q 1930.5 448.0 1931.5 456.0 Q 1931.5 469.0 1904.5 482.0 Q 1883.5 494.0 1861.5 507.0 Q 1836.5 520.0 1822.5 513.0 Q 1755.5 482.0 1642.5 455.0 C 1613.5 448.0 1604.5 445.0 1630.5 431.0 Z" fill="lightgray"></path>
      </clipPath>
      <path clip-path="url(#make-me-a-hanzi-clip-23)" d="M 1640.5 433.0 L 1798.5 485.0 L 1834.5 484.0 L 1856.5 462.0 L 1787.5 377.0 " fill="none" id="make-me-a-hanzi-animation-23" stroke-dasharray="471 942" stroke-linecap="round"></path>

      <clipPath id="make-me-a-hanzi-clip-24">
      <path d="M 1688.5 211.0 Q 1706.5 292.0 1717.5 312.0 Q 1726.5 328.0 1711.5 337.0 Q 1671.5 370.0 1643.5 363.0 Q 1630.5 359.0 1636.5 345.0 Q 1663.5 288.0 1623.5 156.0 Q 1584.5 50.0 1486.5 -16.0 Q 1471.5 -26.0 1457.5 -37.0 Q 1444.5 -44.0 1456.5 -48.0 Q 1508.5 -48.0 1580.5 13.0 Q 1649.5 73.0 1682.5 180.0 L 1688.5 211.0 Z" fill="lightgray"></path>
      </clipPath>
      <path clip-path="url(#make-me-a-hanzi-clip-24)" d="M 1645.5 352.0 L 1674.5 327.0 L 1680.5 312.0 L 1660.5 192.0 L 1641.5 135.0 L 1614.5 84.0 L 1561.5 20.0 L 1520.5 -12.0 L 1462.5 -43.0 " fill="none" id="make-me-a-hanzi-animation-24" stroke-dasharray="623 1246" stroke-linecap="round"></path>

      <clipPath id="make-me-a-hanzi-clip-25">
      <path d="M 1682.5 180.0 Q 1743.5 80.0 1822.5 -29.0 Q 1838.5 -48.0 1866.5 -49.0 Q 1963.5 -52.0 1994.5 -48.0 Q 2004.5 -47.0 2005.5 -42.0 Q 2006.5 -38.0 1994.5 -30.0 Q 1865.5 33.0 1793.5 99.0 Q 1742.5 150.0 1688.5 211.0 C 1668.5 233.0 1666.5 206.0 1682.5 180.0 Z" fill="lightgray"></path>
      </clipPath>
      <path clip-path="url(#make-me-a-hanzi-clip-25)" d="M 1691.5 202.0 L 1697.5 180.0 L 1752.5 109.0 L 1856.5 -2.0 L 1998.5 -42.0 " fill="none" id="make-me-a-hanzi-animation-25" stroke-dasharray="540 1080" stroke-linecap="round"></path>

</g>
</svg>
